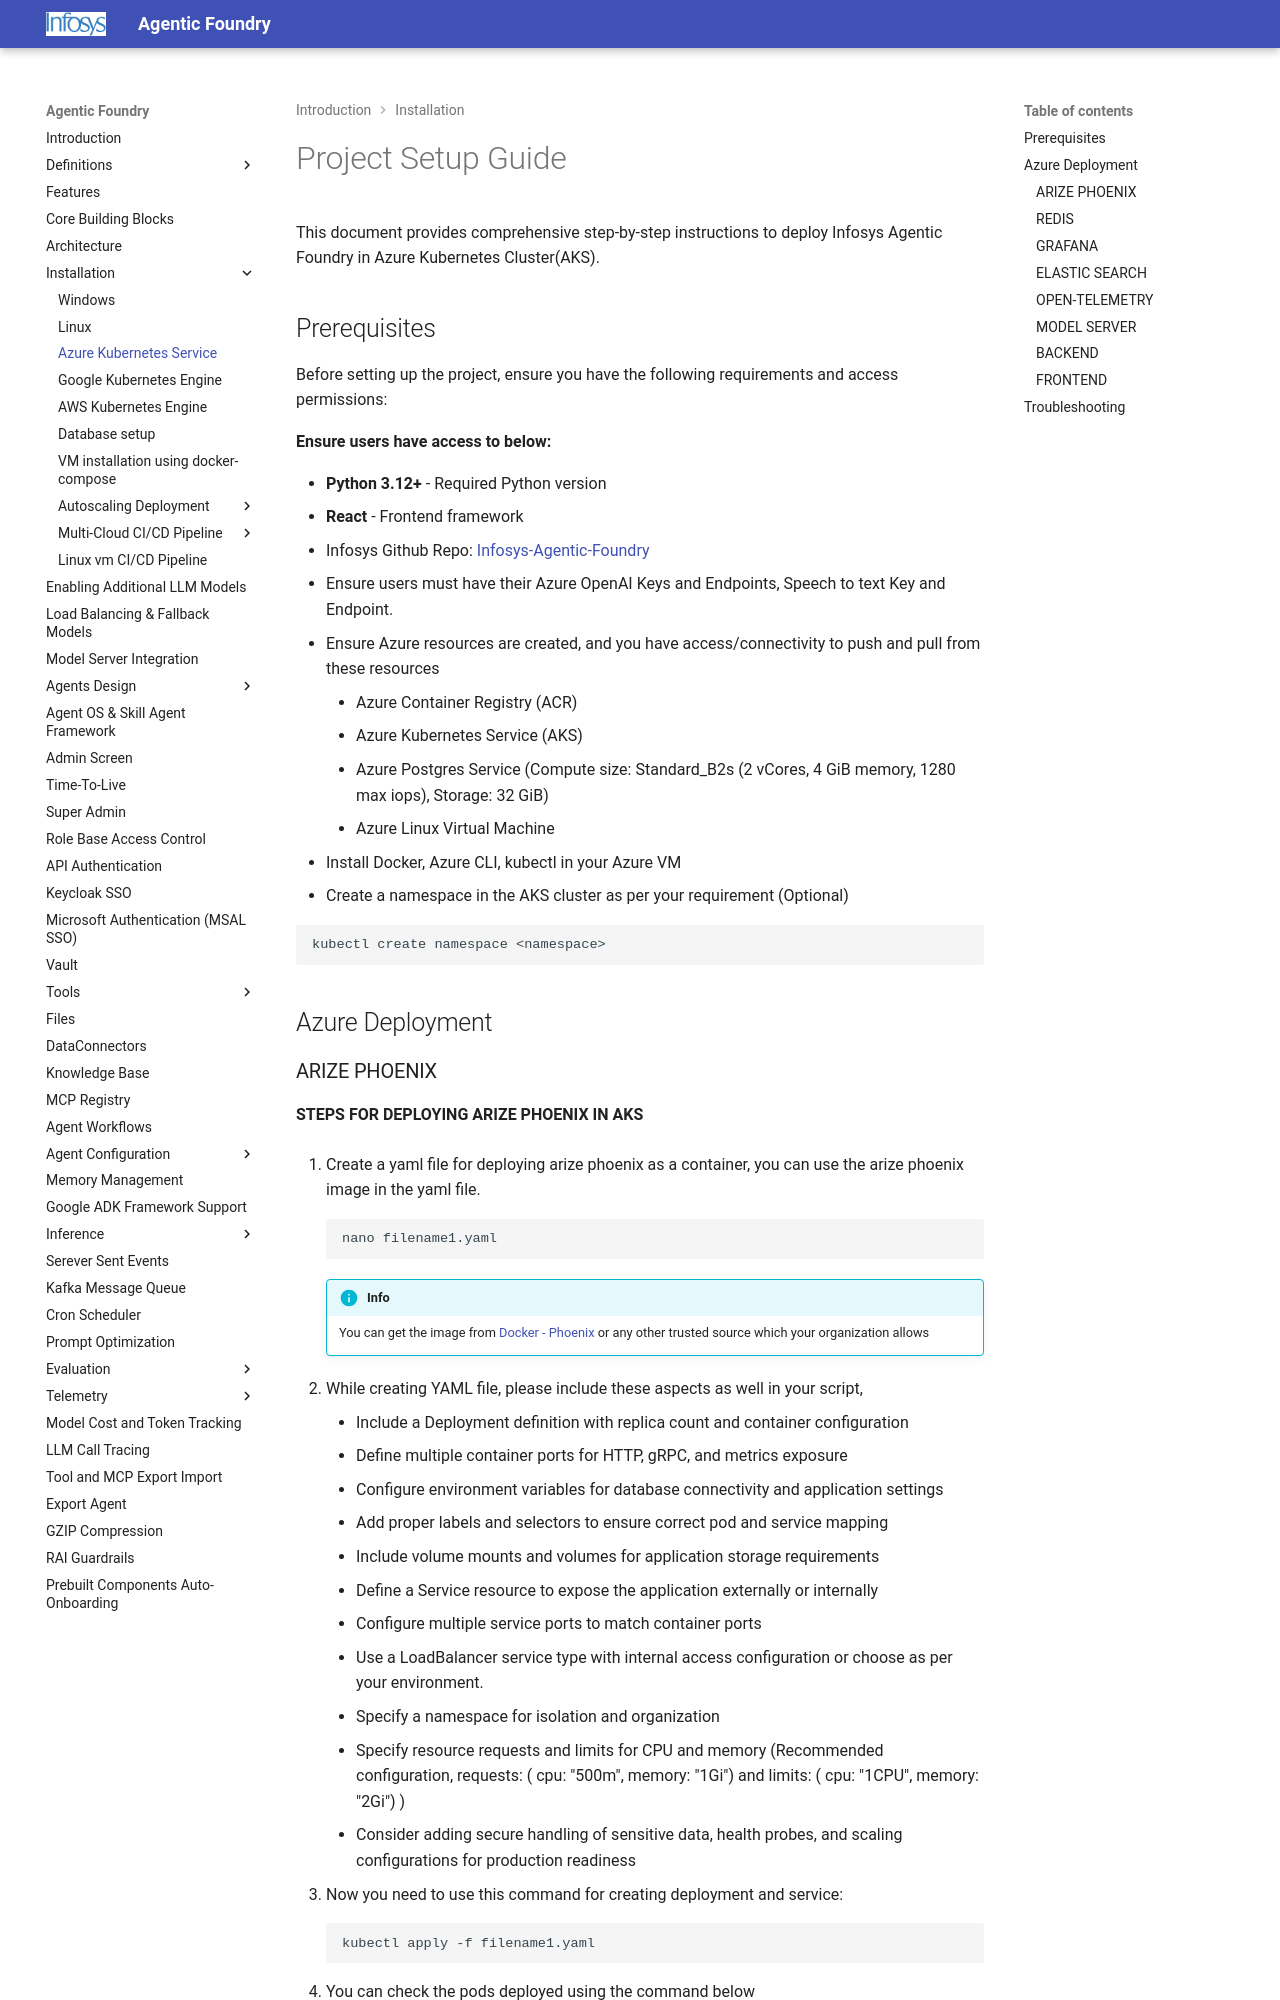

repository: Infosys/Infosys-Agentic-Foundry · page: Installation/Azure/index.html · generator: mkdocs

# Project Setup Guide

This document provides comprehensive step-by-step instructions to deploy Infosys Agentic Foundry in Azure Kubernetes Cluster(AKS).

## Prerequisites

Before setting up the project, ensure you have the following requirements and access permissions:

**Ensure users have access to below:**

- **Python 3.12+** - Required Python version
- **React** - Frontend framework

- Infosys Github Repo: [Infosys-Agentic-Foundry](https://github.com/Infosys/Infosys-Agentic-Foundry)
-	Ensure users must have their Azure OpenAI Keys and Endpoints, Speech to text Key and Endpoint.
-	Ensure Azure resources are created, and you have access/connectivity to push and pull from these resources
    -	Azure Container Registry (ACR) 
    -	Azure Kubernetes Service (AKS) 
    -	Azure Postgres Service (Compute size: Standard_B2s (2 vCores, 4 GiB memory, 1280 max iops), Storage: 32 GiB)
    -	Azure Linux Virtual Machine
-	Install Docker, Azure CLI, kubectl in your Azure VM
-	Create a namespace in the AKS cluster as per your requirement (Optional)

```bash
kubectl create namespace <namespace>
```


## Azure Deployment
